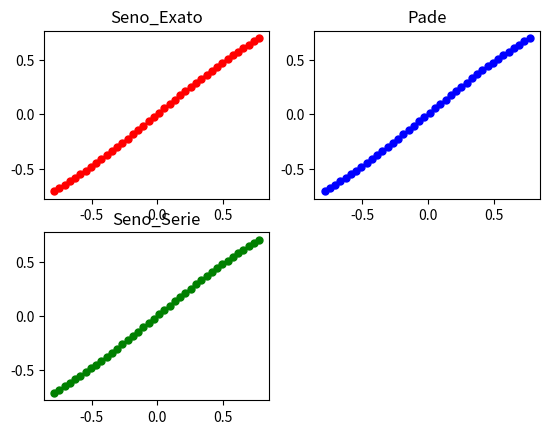

Source code (Python):
from math import  sin,pi
from matplotlib import pyplot as plt
import numpy as np

#Constantes
MIN = -pi/4
MAX = pi/4
STEP = 0.04
K = 1/6
M = 1/120
N = 1/5040
P =1/362880
Q = 1/39916800
fig, ax= plt.subplots(2, 2)

def desenhar_ponto(ponto,color,text,i,j):
    ax[i,j].plot(ponto[0], ponto[1], marker="o", markersize=5, markeredgecolor=color, markerfacecolor=color,label=text,)#Posicao real
    ax[i,j].set_title(text)
    plt.legend()

def calacular_erro(seno_exato,seno_aproximado):
    erro_list = []
    for i in range(0,len(seno_aproximado)):
        erro_list.append(abs(seno_aproximado[i] - seno_exato[i]))
    return erro_list
#Seno Correto
def seno(x):
    return sin(x)
#Seno truncado - Serie
def seno_serie(x):
    return x - (pow(x,3)/6) + (pow(x,5)/120) - (pow(x,7)/5040) + (pow(x,9)/362880) - (pow(x,11)/39916800)
    #x - x^3/6 + x^5/120 - x^7/5040 + x^9/362880 - x^11/39916800  = 
    #x - x^3(1/6-x^2/120 +x^4/5040 - x^6/362880  +x^8/39916800) = 
    #x - x^3(1/6-x^2(1/120 + x^2/5040 - x^4/362880 + x^6/39916800))=
    # x -x^3(1/6 - x^2(1/120 +x^2(1/5040 - x^2/362880 + x^4/39916800))) = 
    # x -x^3(1/6 - x^2(1/120 +x^2(1/5040 - x^2(1/362880 - x^2/39916800))) = 
    # x(1 -x^2(1/6 - x^2(1/120 -x^2(1/5040 - x^2(1/362880 - x^2/39916800))))) = 

#Seno truncado - Serie  - Multiplicações reduzidas
def seno_serie_mult_reduzida(x):
        return x*(1 - (x**2) *(K - (x**2) *(M -(x**2) *(N - (x**2) *(P - (x**2)*Q)))))  

def seno_pade(x):
    return x - (pow(x,3)/6) - (pow(x,7)/5040) #Rever #Fazer a redução de multiplicações

def main():
    x = MIN
    seno_serie_list,seno_exato_list,seno_pade_list,x_list = [],[],[],[]

    while x<=MAX:

        x_list.append(x)
        seno_serie_list.append(seno_serie(x))#Mudar para  a reduzida
        seno_exato_list.append(seno(x))
        seno_pade_list.append(seno_pade(x))
        x+=STEP

    desenhar_ponto((x_list,seno_exato_list),"red","Seno_Exato",0,0)
    desenhar_ponto((x_list,seno_pade_list),"blue","Pade",0,1)
    desenhar_ponto((x_list,seno_serie_list),"green","Seno_Serie",1,0)
    fig.delaxes(ax[1,1])


    seno_serie_dict = dict(zip(x_list,seno_serie_list))
    seno_exato_dict = dict(zip(x_list,seno_exato_list))
    seno_pade_dict = dict(zip(x_list,seno_pade_list))

    print()
    print("Seno-Exato")
    print(seno_exato_list)
    print()
    print("Seno-Aproximado")
    print(seno_serie_list)
    print()
    print("Seno-Pade")
    print(seno_pade_list)
    print()
    print("Erro em relação a serie")
    print(calacular_erro(seno_exato_list,seno_serie_list))
    print()
    print("Erro em relação a pade")
    print(calacular_erro(seno_exato_list,seno_pade_list))
    plt.show()

    # print("Seno - exato")
    # print(seno(4))
    # print()
    # print("Seno_serie_reduzida")
    # print(seno_serie_mult_reduzida(4))
    # print()
    # print("Seno_serie")
    # print(seno_serie(4))

main()
